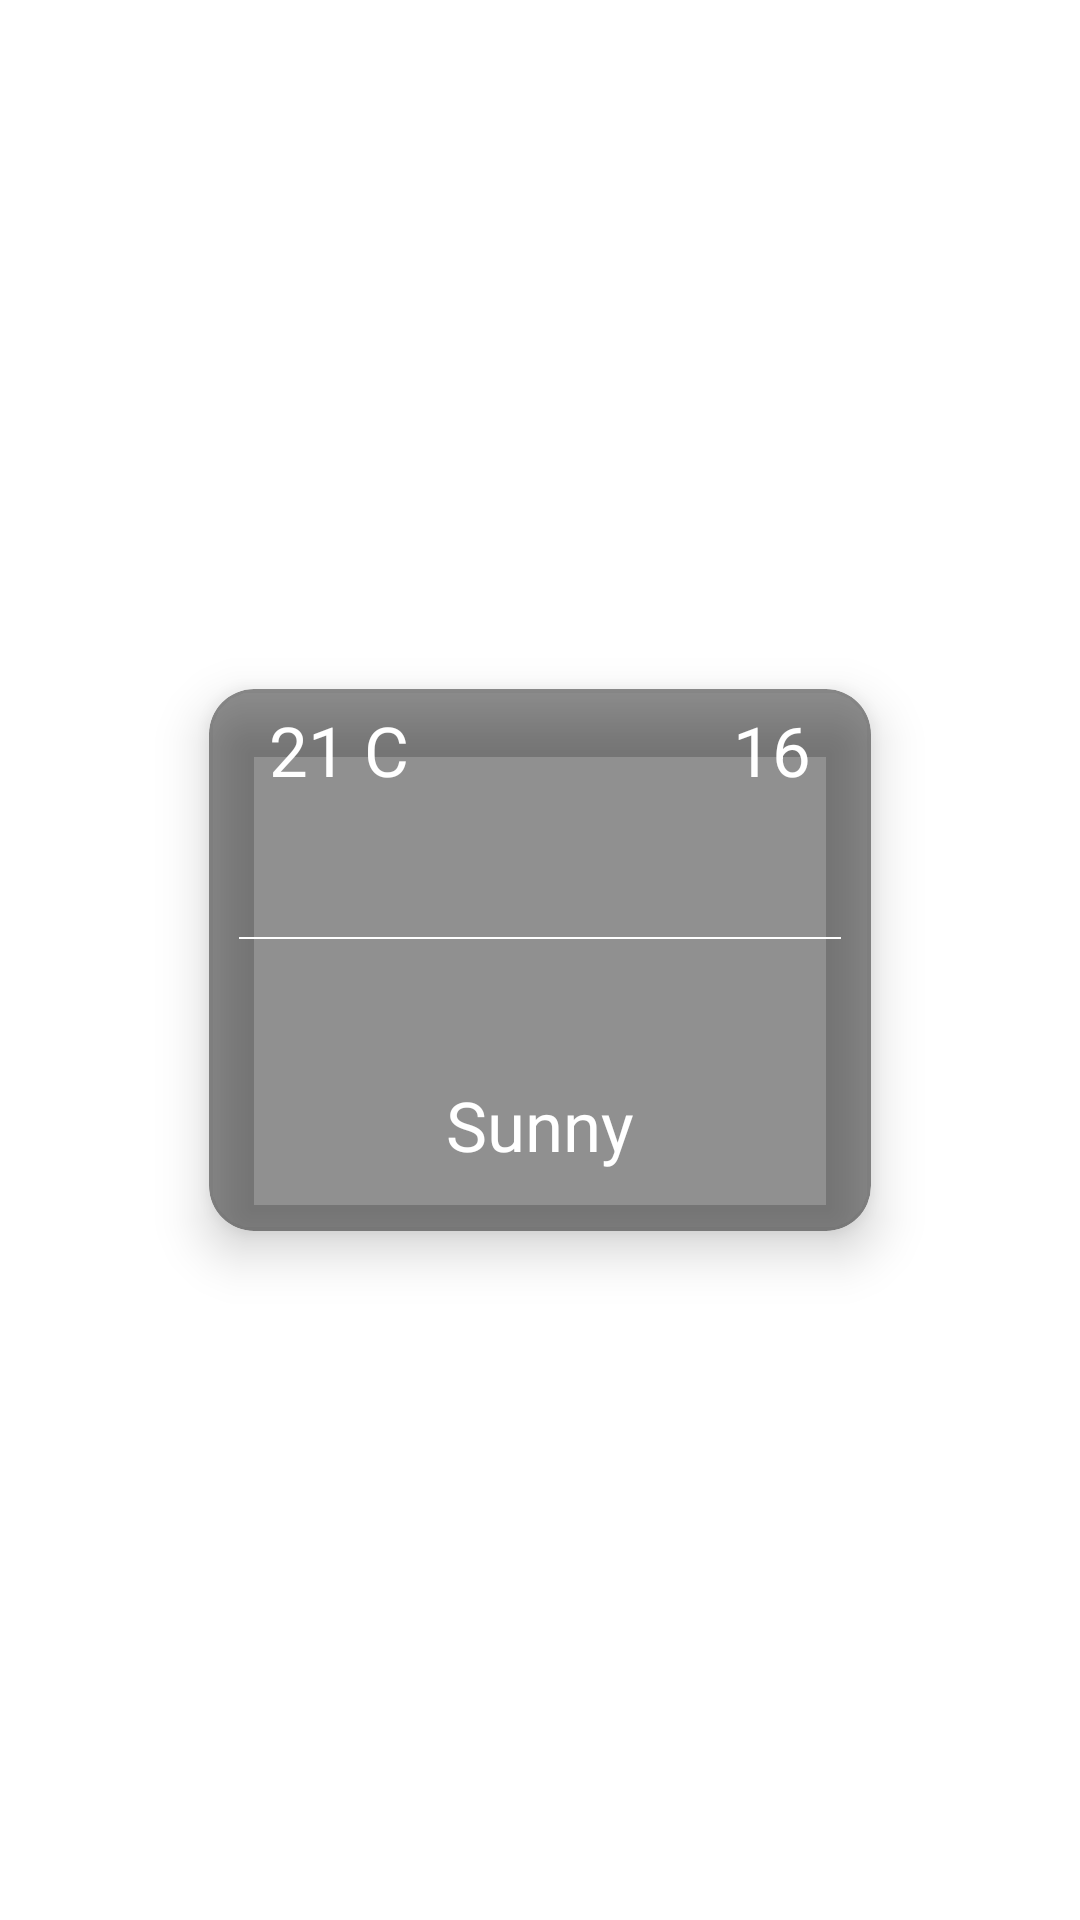

Reconstruct the res/layout file that produces this screen, plus the resources it refers to.
<!-- AndroidManifest.xml: application theme Theme.AppLauncherApplication -->
<!-- res/layout/weather_item.xml -->
<?xml version="1.0" encoding="utf-8"?>
<androidx.constraintlayout.widget.ConstraintLayout xmlns:android="http://schemas.android.com/apk/res/android"
    android:layout_width="wrap_content"
    android:layout_height="wrap_content"
    xmlns:app="http://schemas.android.com/apk/res-auto">

    <com.google.android.material.card.MaterialCardView
        android:layout_width="250dp"
        app:cardElevation="10dp"
        app:cardCornerRadius="15dp"
        app:cardBackgroundColor="@color/launcherBackground"
        android:layout_height="220dp"
        app:cardUseCompatPadding="true"
        app:layout_constraintTop_toTopOf="parent"
        app:layout_constraintStart_toStartOf="parent"
        app:layout_constraintBottom_toBottomOf="parent"
        app:layout_constraintEnd_toEndOf="parent">
        <androidx.constraintlayout.widget.ConstraintLayout
            android:layout_width="match_parent"
            android:layout_height="match_parent">
            <TextView
                android:layout_width="wrap_content"
                android:layout_height="wrap_content"
                android:textColor="@color/white"
                android:text="21 C"
                android:layout_marginStart="15dp"
                android:padding="5dp"
                android:id="@+id/temperature_data"
                app:layout_constraintTop_toTopOf="parent"
                app:layout_constraintStart_toStartOf="parent"
                android:textSize="23sp"/>
            <TextView
                android:id="@+id/wind_data"
                android:layout_width="wrap_content"
                android:layout_height="wrap_content"
                android:textColor="@color/white"
                android:padding="5dp"
                android:layout_marginEnd="15dp"
                app:layout_constraintTop_toTopOf="parent"
                app:layout_constraintEnd_toEndOf="parent"
                android:text="16"
                android:textSize="23sp" />
            <View
                android:id="@+id/divider"
                android:layout_width="match_parent"
                android:layout_height="0.5dp"
                android:background="@color/white"
                android:layout_marginHorizontal="10dp"
                app:layout_constraintBottom_toTopOf="@id/description_data"
                app:layout_constraintTop_toBottomOf="@id/temperature_data"/>

            <TextView
                android:id="@+id/description_data"
                android:layout_width="wrap_content"
                android:layout_height="wrap_content"
                android:padding="5dp"
                app:layout_constraintStart_toStartOf="parent"
                app:layout_constraintBottom_toBottomOf="parent"
                app:layout_constraintEnd_toEndOf="parent"
                android:text="Sunny"
                android:textColor="@color/white"
                android:layout_marginBottom="15dp"
                android:textSize="23sp" />

        </androidx.constraintlayout.widget.ConstraintLayout>

    </com.google.android.material.card.MaterialCardView>


</androidx.constraintlayout.widget.ConstraintLayout>
<!-- resources referenced by this layout -->
<resources>
  <color name="launcherBackground">#6F000000</color>
  <color name="white">#FFFFFFFF</color>
  <style name="Theme.AppLauncherApplication" parent="Theme.MaterialComponents.DayNight.DarkActionBar">
          
          <item name="colorPrimary">@color/purple_500</item>
          <item name="colorPrimaryVariant">@color/purple_700</item>
          <item name="colorOnPrimary">@color/white</item>
          
          <item name="colorSecondary">@color/teal_200</item>
          <item name="colorSecondaryVariant">@color/teal_700</item>
          <item name="colorOnSecondary">@color/black</item>
          
          <item name="windowActionBar">false</item>
          <item name="windowNoTitle">true</item>
          <item name="android:windowShowWallpaper">true</item>
          <item name="android:windowBackground">@android:color/transparent</item>
          <item name="android:windowTranslucentNavigation">true</item>
          <item name="android:windowDrawsSystemBarBackgrounds">true</item>
          
          <item name="android:statusBarColor">@android:color/transparent</item>
      </style>
  <color name="purple_500">#AD1457</color>
  <color name="purple_700">#FF3700B3</color>
  <color name="teal_200">#FF03DAC5</color>
  <color name="teal_700">#FF018786</color>
  <color name="black">#FF000000</color>
</resources>
